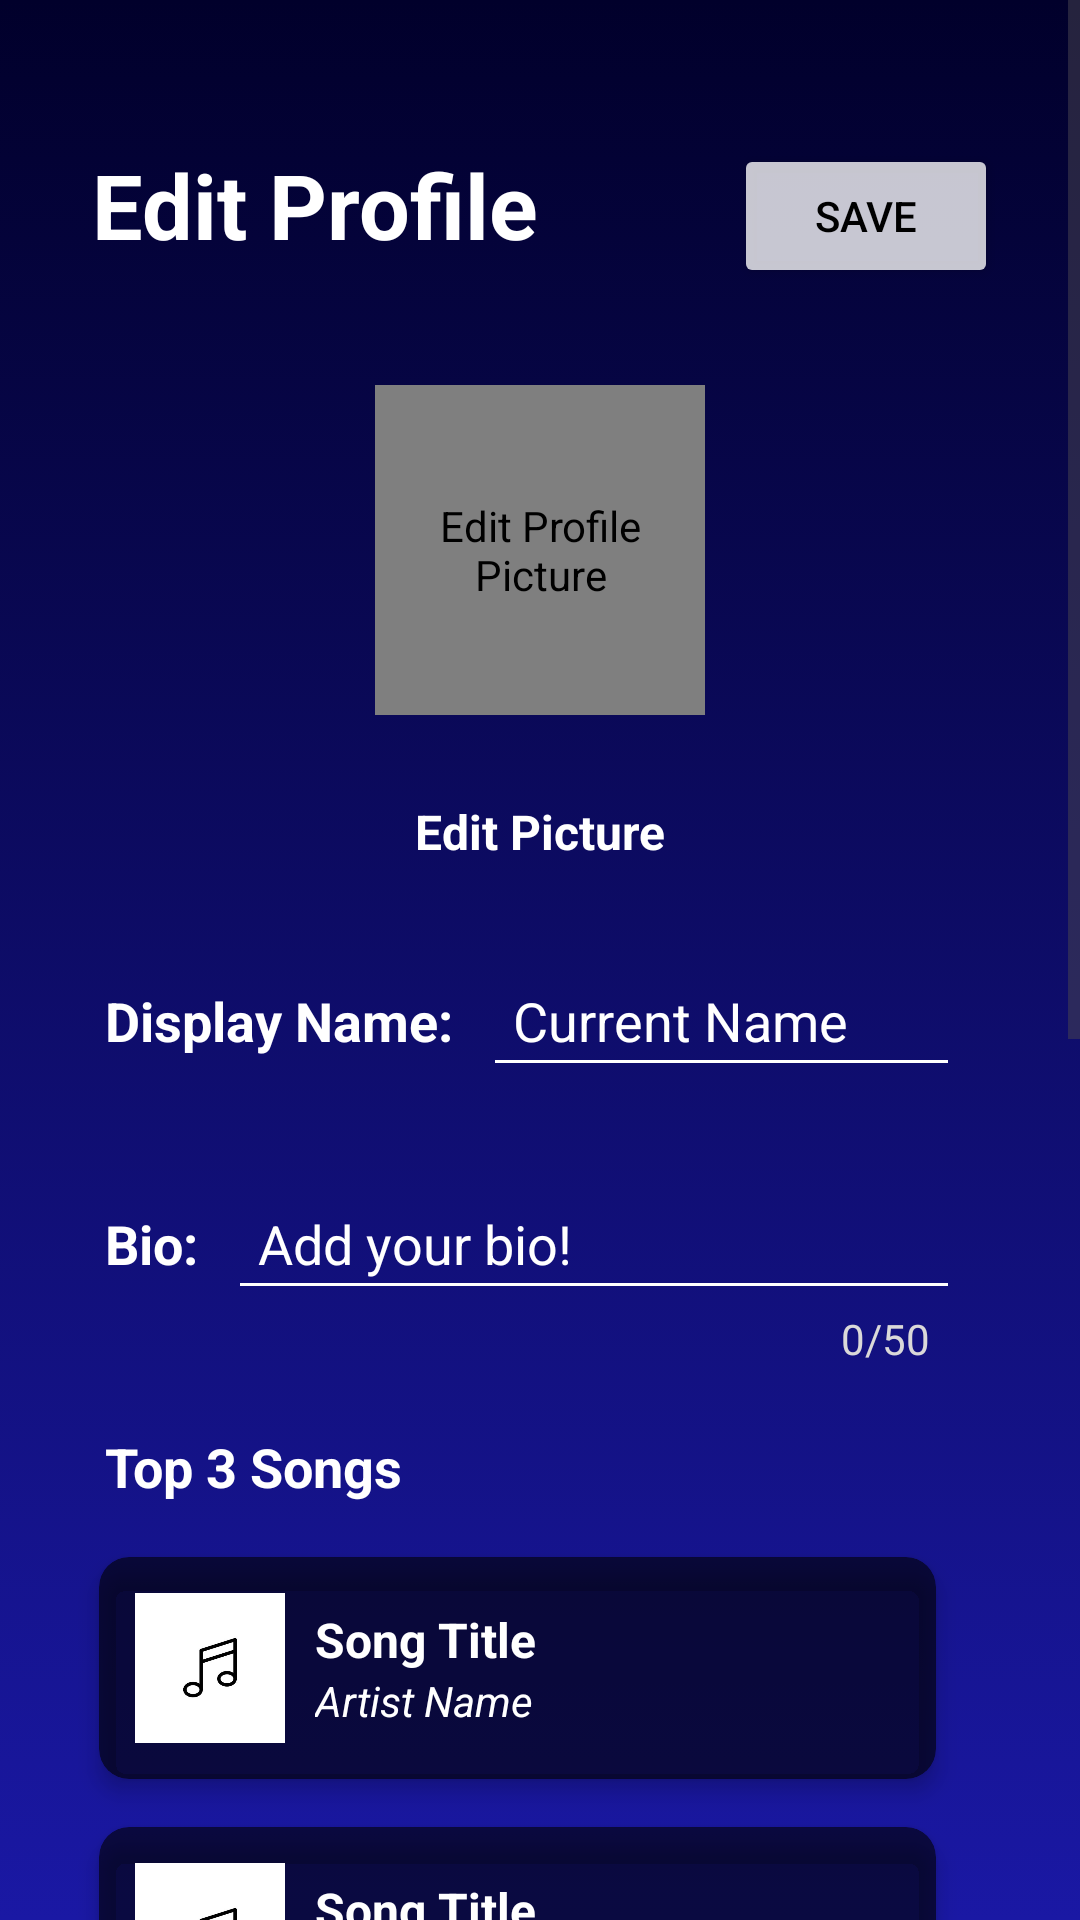

Layout XML and referenced resources for this Android screen:
<!-- AndroidManifest.xml: activity theme Theme.LegatoApp -->
<!-- res/layout/activity_edit_profile.xml -->
<?xml version="1.0" encoding="utf-8"?>
<ScrollView
    xmlns:android="http://schemas.android.com/apk/res/android"
    xmlns:app="http://schemas.android.com/apk/res-auto"
    xmlns:tools="http://schemas.android.com/tools"
    android:layout_width="match_parent"
    android:layout_height="match_parent"
    android:fillViewport="true"
    android:background="@drawable/background">

    <androidx.constraintlayout.widget.ConstraintLayout
        android:layout_width="match_parent"
        android:layout_height="wrap_content"
        android:fitsSystemWindows="true"
        android:paddingBottom="45dp"
        tools:context=".Activity.EditProfileActivity">

        
        <androidx.constraintlayout.widget.Guideline
            android:id="@+id/guideline_center"
            android:layout_width="wrap_content"
            android:layout_height="wrap_content"
            android:orientation="vertical"
            app:layout_constraintGuide_percent="0.5" />


        
        <TextView
            android:id="@+id/editActivityHeader"
            android:layout_width="wrap_content"
            android:layout_height="wrap_content"
            android:layout_marginTop="48dp"
            android:text="Edit Profile"
            android:textColor="@color/white"
            android:textSize="30sp"
            android:textStyle="bold"
            app:layout_constraintEnd_toEndOf="parent"
            app:layout_constraintHorizontal_bias="0.145"
            app:layout_constraintStart_toStartOf="parent"
            app:layout_constraintTop_toTopOf="parent" />

        
        <Button
            android:id="@+id/saveButton"
            android:layout_width="wrap_content"
            android:layout_height="wrap_content"
            android:layout_marginTop="48dp"
            android:backgroundTint="#C9FBFBFB"
            android:text="Save"
            android:textSize="14sp"
            android:textColor="@android:color/black"
            app:layout_constraintHorizontal_bias="0.705"
            app:layout_constraintEnd_toEndOf="parent"
            app:layout_constraintStart_toEndOf="@id/editActivityHeader"
            app:layout_constraintTop_toTopOf="parent" />

        
        <de.hdodenhof.circleimageview.CircleImageView
            android:id="@+id/editProfilePicImageView"
            android:layout_width="110dp"
            android:layout_height="110dp"
            android:layout_marginTop="40dp"
            android:contentDescription="Edit Profile Picture"
            android:src="@drawable/profile_pic_placeholder"
            app:civ_border_color="@color/white"
            app:civ_border_width="3dp"
            app:layout_constraintEnd_toEndOf="parent"
            app:layout_constraintHorizontal_bias="0.5"
            app:layout_constraintStart_toStartOf="parent"
            app:layout_constraintTop_toBottomOf="@id/editActivityHeader"/>

        
        <TextView
            android:id="@+id/uploadProfilePicButton"
            android:layout_width="wrap_content"
            android:layout_height="wrap_content"
            android:layout_marginTop="20dp"
            android:clickable="true"
            android:focusable="true"
            android:paddingTop="8dp"
            android:text="Edit Picture"
            android:textColor="@color/white"
            android:textSize="16sp"
            android:textStyle="bold"
            app:layout_constraintHorizontal_bias="0.5"
            app:layout_constraintStart_toStartOf="parent"
            app:layout_constraintEnd_toEndOf="parent"
            app:layout_constraintTop_toBottomOf="@+id/editProfilePicImageView" />

        
        <LinearLayout
            android:id="@+id/editDisplayNameSection"
            android:layout_width="0dp"
            android:layout_height="wrap_content"
            android:orientation="horizontal"
            android:gravity="center_vertical"
            app:layout_constraintStart_toStartOf="parent"
            app:layout_constraintEnd_toEndOf="parent"
            app:layout_constraintTop_toBottomOf="@id/uploadProfilePicButton"
            android:layout_marginTop="30dp"
            android:layout_marginStart="25dp"
            android:layout_marginEnd="40dp">

            
            <TextView
                android:id="@+id/editDisplayNameTextView"
                android:layout_width="wrap_content"
                android:layout_height="wrap_content"
                android:text="Display Name:"
                android:textColor="@color/white"
                android:textStyle="bold"
                android:textSize="18sp"
                android:padding="10dp"/>

            
            <EditText
                android:id="@+id/editDisplayNameEditText"
                android:layout_width="0dp"
                android:layout_height="wrap_content"
                android:layout_weight="1"
                android:backgroundTint="@android:color/white"
                android:hint="Current Name"
                android:inputType="text"
                android:textSize="18sp"
                android:padding="10dp"
                android:textColor="@android:color/white"
                android:textColorHint="@android:color/white" />
        </LinearLayout>


        
        <LinearLayout
            android:id="@+id/editBioSection"
            android:layout_width="0dp"
            android:layout_height="wrap_content"
            android:orientation="horizontal"
            android:gravity="center_vertical"
            app:layout_constraintStart_toStartOf="parent"
            app:layout_constraintEnd_toEndOf="parent"
            app:layout_constraintTop_toBottomOf="@id/editDisplayNameSection"
            android:layout_marginTop="30dp"
            android:layout_marginStart="25dp"
            android:layout_marginEnd="40dp">

            
            <TextView
                android:id="@+id/editBioTextView"
                android:layout_width="wrap_content"
                android:layout_height="wrap_content"
                android:text="Bio:"
                android:textColor="@color/white"
                android:textStyle="bold"
                android:textSize="18sp"
                android:padding="10dp" />

            
            <EditText
                android:id="@+id/editBioEditText"
                android:layout_width="0dp"
                android:layout_height="wrap_content"
                android:layout_weight="1"
                android:backgroundTint="@android:color/white"
                android:hint="Add your bio!"
                android:inputType="textMultiLine"
                android:maxLength="50"
                android:maxLines="4"
                android:textSize="18sp"
                android:padding="10dp"
                android:textColor="@android:color/white"
                android:textColorHint="@android:color/white" />

        </LinearLayout>

        
        <TextView
            android:id="@+id/bioCharCount"
            android:layout_width="wrap_content"
            android:layout_height="wrap_content"
            android:text="0/50"
            android:textColor="#DAD9D9"
            android:textSize="14sp"
            android:gravity="end"
            android:layout_marginStart="4dp"
            app:layout_constraintStart_toEndOf="@id/editBioEditText"
            app:layout_constraintEnd_toEndOf="@id/editBioSection"
            app:layout_constraintTop_toBottomOf="@id/editBioSection"
            android:layout_marginEnd="10dp"
            tools:ignore="NotSibling" />

        
        <LinearLayout
            android:id="@+id/editTopSongs"
            android:layout_width="0dp"
            android:layout_height="wrap_content"
            android:orientation="vertical"
            android:gravity="center_vertical"
            app:layout_constraintStart_toStartOf="parent"
            app:layout_constraintEnd_toEndOf="parent"
            app:layout_constraintTop_toBottomOf="@id/editBioSection"
            android:layout_marginTop="30dp"
            android:layout_marginStart="25dp"
            android:layout_marginEnd="40dp">

            
            <TextView
                android:id="@+id/editTopSongsTextView"
                android:layout_width="wrap_content"
                android:layout_height="wrap_content"
                android:text="Top 3 Songs"
                android:textColor="@color/white"
                android:textStyle="bold"
                android:textSize="18sp"
                android:padding="10dp"/>

            
            <include
                android:id="@+id/songCard1"
                layout="@layout/item_song_card"/>

            
            <include
                android:id="@+id/songCard2"
                layout="@layout/item_song_card"/>

            
            <include
                android:id="@+id/songCard3"
                layout="@layout/item_song_card"/>
        </LinearLayout>

        
        <LinearLayout
            android:id="@+id/editTopArtists"
            android:layout_width="0dp"
            android:layout_height="wrap_content"
            android:orientation="vertical"
            android:gravity="center_vertical"
            app:layout_constraintStart_toStartOf="parent"
            app:layout_constraintEnd_toEndOf="parent"
            app:layout_constraintTop_toBottomOf="@id/editTopSongs"
            android:layout_marginTop="30dp"
            android:layout_marginStart="25dp"
            android:layout_marginEnd="40dp">

            
            <TextView
                android:id="@+id/editTopArtistsTextView"
                android:layout_width="wrap_content"
                android:layout_height="wrap_content"
                android:text="Top 3 Artists"
                android:textColor="@color/white"
                android:textStyle="bold"
                android:textSize="18sp"
                android:padding="10dp"/>

            
            <include
                android:id="@+id/artistCard1"
                layout="@layout/item_artist_card"/>

            
            <include
                android:id="@+id/artistCard2"
                layout="@layout/item_artist_card"/>

            
            <include
                android:id="@+id/artistCard3"
                layout="@layout/item_artist_card"/>
        </LinearLayout>


    </androidx.constraintlayout.widget.ConstraintLayout>

</ScrollView>
<!-- res/layout/item_song_card.xml (included above) -->
<?xml version="1.0" encoding="utf-8"?>
<androidx.cardview.widget.CardView
    xmlns:android="http://schemas.android.com/apk/res/android"
    xmlns:app="http://schemas.android.com/apk/res-auto"
    android:layout_width="match_parent"
    android:layout_height="wrap_content"
    android:layout_margin="8dp"
    app:cardCornerRadius="10dp"
    app:cardElevation="4dp"
    android:clickable="true"
    android:focusable="true"
    app:cardBackgroundColor="#99000000">

    <LinearLayout
        android:layout_width="match_parent"
        android:layout_height="wrap_content"
        android:orientation="horizontal"
        android:padding="12dp"
        android:gravity="center_vertical">

        <ImageView
            android:id="@+id/songImage"
            android:layout_width="50dp"
            android:layout_height="50dp"
            android:scaleType="centerCrop"
            android:src="@drawable/album_cover_placeholder" />

        <LinearLayout
            android:layout_width="wrap_content"
            android:layout_height="wrap_content"
            android:orientation="vertical"
            android:layout_marginStart="10dp">

            <TextView
                android:id="@+id/songTitle"
                android:layout_width="wrap_content"
                android:layout_height="wrap_content"
                android:text="Song Title"
                android:textSize="16sp"
                android:textColor="@color/white"
                android:textStyle="bold"/>

            <TextView
                android:id="@+id/songArtist"
                android:layout_width="wrap_content"
                android:layout_height="wrap_content"
                android:text="Artist Name"
                android:textSize="14sp"
                android:textColor="@color/white"
                android:textStyle="italic"/>
        </LinearLayout>

    </LinearLayout>

</androidx.cardview.widget.CardView>
<!-- res/layout/item_artist_card.xml (included above) -->
<?xml version="1.0" encoding="utf-8"?>
<androidx.cardview.widget.CardView
    xmlns:android="http://schemas.android.com/apk/res/android"
    xmlns:app="http://schemas.android.com/apk/res-auto"
    android:layout_width="match_parent"
    android:layout_height="wrap_content"
    android:layout_margin="10dp"
    app:cardCornerRadius="12dp"
    app:cardElevation="4dp"
    android:clickable="true"
    android:focusable="true"
    app:cardBackgroundColor="#99000000">

    <LinearLayout
        android:layout_width="match_parent"
        android:layout_height="wrap_content"
        android:orientation="horizontal"
        android:padding="12dp"
        android:gravity="center_vertical">

        <ImageView
            android:id="@+id/artistImage"
            android:layout_width="50dp"
            android:layout_height="50dp"
            android:scaleType="centerCrop"
            android:src="@drawable/profile_pic_placeholder" />

        <TextView
            android:id="@+id/artistName"
            android:layout_width="wrap_content"
            android:layout_height="wrap_content"
            android:layout_marginStart="15dp"
            android:text="Artist Name"
            android:textSize="16sp"
            android:textColor="@color/white"/>
    </LinearLayout>

</androidx.cardview.widget.CardView>
<!-- resources referenced by this layout -->
<resources>
  <color name="white">#FFFFFFFF</color>
  <!-- drawable album_cover_placeholder: png bitmap (drawable, 17812 bytes) -->
  <!-- drawable background: png bitmap (drawable, 37454 bytes) -->
  <style name="Theme.LegatoApp" parent="Theme.MaterialComponents.DayNight.NoActionBar">
          
          <item name="colorPrimary">@color/purple_500</item>
          <item name="colorPrimaryVariant">@color/purple_700</item>
          <item name="colorOnPrimary">@color/white</item>
          
          <item name="colorSecondary">@color/teal_200</item>
          <item name="colorSecondaryVariant">@color/teal_700</item>
          <item name="colorOnSecondary">@color/black</item>
          
          <item name="android:statusBarColor">@android:color/transparent</item>
  
          
          <item name="android:textAllCaps">false</item>
          
      </style>
  <color name="purple_500">#FF6200EE</color>
  <color name="purple_700">#FF3700B3</color>
  <color name="teal_200">#FF03DAC5</color>
  <color name="teal_700">#FF018786</color>
  <color name="black">#FF000000</color>
</resources>
